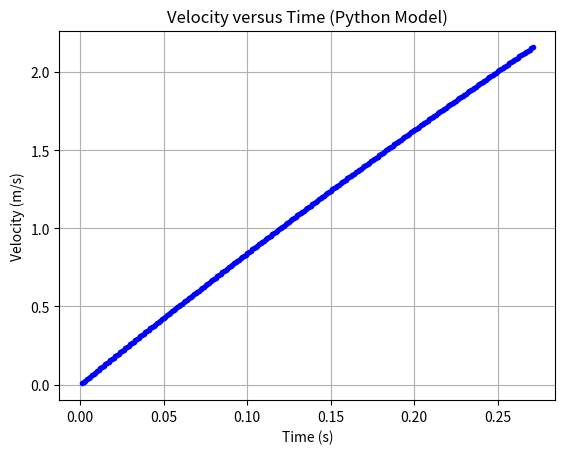

Recreate this plot in Python.
"""
[redacted]
Date: March 22 2020
Description: An Euler method simulation of a steel ball bearing being dropped into a 
tube of canola oil with infinite radius and infinite depth. 
Example running command:t2.py
"""
  
import matplotlib.pyplot as plt

#Constants		    
pi = 3.14159265358979323846 #pi
r = 0.0075                  #radius of the ball bearing
rho = 7850                  #density of steel (kg/m^3)
sigma = 910                 #density of canola oil at room temp (kg/m^3)
eta = 0.0635                 #viscosity of canola oil (Pa*s) 
g = 9.81                    #acceleration due to gravity (m/s^2) 
m = 4/3*pi*r**3*rho         #mass of the object (kg) 

#Choose initial conditions and time step for Euler method
t = 0
dt = 0.001
x = 0
v = 0


#Initialize lists for plotting
time = []
position = []
velocity = []


while x < 0.3:
	v = v + (4/3*pi*r**3*g*(rho-sigma)-6*pi*eta*r*v)/m*dt
	x = x + v*dt
	t = t + dt
	

	time.append(t)
	position.append(x)
	velocity.append(v)
	#acceleration.append(a)

print(v)
print(velocity)


plt.plot(time, velocity, "b.")
plt.title("Velocity versus Time (Python Model)")
plt.xlabel("Time (s)")
plt.ylabel("Velocity (m/s)")

plt.grid(True)
plt.show()
